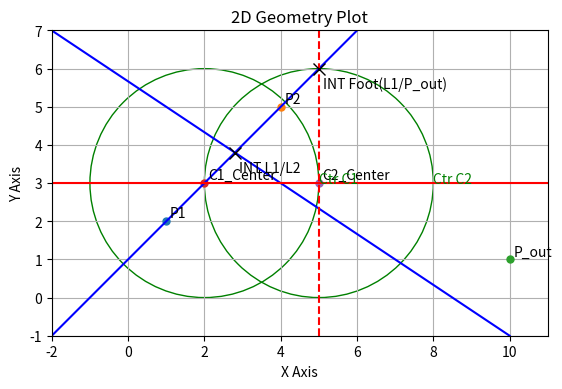

Generate this figure with matplotlib:
import math
import matplotlib.pyplot as plt # 引入 Matplotlib

# --- 點、線、圓的類定義 (與原始檔案相同) ---
class Point:
    """代表二維平面上的點 (x, y)。"""
    def __init__(self, x, y):
        self.x = float(x)
        self.y = float(y)
    
    def __repr__(self):
        return f"Point({self.x:.4f}, {self.y:.4f})"

class Line:
    """
    代表直線，由兩個點 P1, P2 定義。
    內部轉換為一般式 Ax + By = C。
    """
    def __init__(self, P1: Point, P2: Point):
        self.P1 = P1
        self.P2 = P2
        
        # 轉換為一般式 Ax + By = C
        self.A = P2.y - P1.y
        self.B = P1.x - P2.x
        self.C = self.A * P1.x + self.B * P1.y

        if abs(self.A) < 1e-9 and abs(self.B) < 1e-9:
             # 兩個點相同時會拋出 ValueError，但由於我們要繪圖，
             # 這裡我們允許繪製，只是直線的定義會失效。
             pass

    def __repr__(self):
        return f"Line(P1={self.P1}, P2={self.P2}, Eq:{self.A:.2f}x + {self.B:.2f}y = {self.C:.2f})"

class Circle:
    """
    代表圓，由圓心 (center) 和半徑 (radius) 定義。
    """
    def __init__(self, center: Point, radius):
        self.center = center
        self.radius = float(radius)
        
        if self.radius <= 0:
             raise ValueError("半徑必須為正數")

        # 內部儲存一般式參數 (這裡繪圖不需要，但保留以維持與原檔一致性)
        self.D = -2 * center.x
        self.E = -2 * center.y
        self.F = center.x**2 + center.y**2 - self.radius**2

    def __repr__(self):
        return f"Circle(Center={self.center}, Radius={self.radius:.4f})"
# --- 輔助函式 (solve_quadratic, intersect_two_lines 等) 保持不變，為保持程式碼簡潔，這裡省略 ---
# 由於繪圖只需要點、線、圓的類定義，此處僅保留類定義。

# --- 距離函式 (為繪圖邊界判斷作準備) ---
def distance(P1: Point, P2: Point):
    """計算兩點 P1 和 P2 之間的歐幾里得距離。"""
    dx = P2.x - P1.x
    dy = P2.y - P1.y
    return math.sqrt(dx**2 + dy**2)

# --- 新增繪圖函式 ---
def plot_geometry(points=None, lines=None, circles=None, intersections=None):
    """
    繪製給定的點、線和圓。
    """
    fig, ax = plt.subplots()
    ax.set_aspect('equal', adjustable='box') # 確保 x, y 軸比例尺一致
    
    all_x = []
    all_y = []

    # 1. 繪製點 (Point)
    if points:
        for name, P in points.items():
            ax.plot(P.x, P.y, 'o', label=f'Point {name}', markersize=5)
            ax.text(P.x + 0.1, P.y + 0.1, name)
            all_x.append(P.x)
            all_y.append(P.y)

    # 2. 繪製圓 (Circle)
    if circles:
        for name, C in circles.items():
            circle_patch = plt.Circle((C.center.x, C.center.y), C.radius, 
                                      color='g', fill=False, linestyle='-', label=f'Circle {name}')
            ax.add_patch(circle_patch)
            ax.text(C.center.x + C.radius, C.center.y, f"Ctr {name}", color='g')
            
            # 調整繪圖邊界以包含圓
            all_x.extend([C.center.x - C.radius, C.center.x + C.radius])
            all_y.extend([C.center.y - C.radius, C.center.y + C.radius])


    # 3. 繪製直線 (Line)
    # 為了繪製直線，我們需要根據軸的範圍來計算線段的兩端點
    if lines and all_x and all_y:
        # 確定一個繪圖範圍的粗略估計
        x_min, x_max = min(all_x) - 1, max(all_x) + 1
        y_min, y_max = min(all_y) - 1, max(all_y) + 1
        
        # 稍微擴大範圍以應對直線
        x_range = x_max - x_min
        y_range = y_max - y_min
        
        if x_range < 5: 
             x_min, x_max = x_min - 5, x_max + 5
        if y_range < 5: 
             y_min, y_max = y_min - 5, y_max + 5
        
        
        for name, L in lines.items():
            A, B, C_L = L.A, L.B, L.C
            
            # 處理鉛直線 (B ≈ 0)
            if abs(B) < 1e-9:
                if abs(A) > 1e-9:
                    x_val = C_L / A
                    ax.plot([x_val, x_val], [y_min, y_max], 'r--', label=f'Line {name} (Vertical)')
                
            # 處理水平線 (A ≈ 0)
            elif abs(A) < 1e-9:
                if abs(B) > 1e-9:
                    y_val = C_L / B
                    ax.plot([x_min, x_max], [y_val, y_val], 'r-', label=f'Line {name} (Horizontal)')
                    
            # 處理一般直線
            else:
                # 繪製 x=x_min 和 x=x_max 處的 y 值
                y1 = (C_L - A * x_min) / B
                y2 = (C_L - A * x_max) / B
                
                # 繪製 y=y_min 和 y=y_max 處的 x 值 (用於控制邊界)
                x3 = (C_L - B * y_min) / A
                x4 = (C_L - B * y_max) / A
                
                # 收集所有邊界交點
                coords = []
                # (x_min, y1)
                if y_min <= y1 <= y_max: coords.append((x_min, y1))
                # (x_max, y2)
                if y_min <= y2 <= y_max: coords.append((x_max, y2))
                # (x3, y_min)
                if x_min < x3 < x_max: coords.append((x3, y_min)) # 避免重複角點
                # (x4, y_max)
                if x_min < x4 < x_max: coords.append((x4, y_max)) # 避免重複角點
                
                # 去除重複點並只取兩個端點
                coords = list(set(coords))
                
                if len(coords) >= 2:
                    # 排序並取最遠的兩個點作為繪圖線段
                    p_start = min(coords, key=lambda p: p[0]**2 + p[1]**2)
                    p_end = max(coords, key=lambda p: p[0]**2 + p[1]**2)
                    
                    # 確保是兩個不同的點
                    if distance(Point(p_start[0], p_start[1]), Point(p_end[0], p_end[1])) > 1e-6:
                        ax.plot([p_start[0], p_end[0]], [p_start[1], p_end[1]], 'b-', label=f'Line {name}')
                
    # 4. 繪製交點 (Intersection)
    if intersections:
        for name, P_intersect in intersections.items():
            if isinstance(P_intersect, Point):
                ax.plot(P_intersect.x, P_intersect.y, 'x', label=f'Intersection {name}', markersize=8, color='black')
                ax.text(P_intersect.x + 0.1, P_intersect.y - 0.5, f"INT {name}", color='black')
                all_x.append(P_intersect.x)
                all_y.append(P_intersect.y)
                

    # 設置標籤和圖例
    if all_x and all_y:
        x_min, x_max = min(all_x) - 1, max(all_x) + 1
        y_min, y_max = min(all_y) - 1, max(all_y) + 1
        ax.set_xlim(x_min, x_max)
        ax.set_ylim(y_min, y_max)
    
    ax.set_xlabel('X Axis')
    ax.set_ylabel('Y Axis')
    ax.set_title('2D Geometry Plot')
    ax.grid(True)
    # ax.legend() # 太多物件時圖例會混亂，這裡先註釋掉
    
    plt.show()

# --- 原始檔案中的測試區塊 (簡化後用於繪圖) ---
if __name__ == "__main__":
    
    # 1. 定義幾何物件
    P_1 = Point(1, 2)
    P_2 = Point(4, 5)
    P_out = Point(10, 1)
    Center_C1 = Point(2, 3)
    Center_C2 = Point(5, 3)
    
    # 直線
    L1 = Line(P_1, P_2) # x-y=-1
    L2 = Line(Point(1, 5), Point(7, 1)) # 2x+3y=17
    L3 = Line(Point(5, 0), Point(5, 1)) # x=5 (切線)
    L4 = Line(Point(0, 3), Point(1, 3)) # y=3 (割線)
    
    # 圓
    C1 = Circle(Center_C1, 3) # (x-2)^2 + (y-3)^2 = 9
    C2 = Circle(Center_C2, 3) # (x-5)^2 + (y-3)^2 = 9

    # 2. 計算交點和垂足 (使用原檔案中的邏輯，這裡省略函式實作)
    
    # L1 和 L2 的交點 (2.8, 3.8)
    # 由於我們只繪圖，我們只定義結果點
    I_L1_L2 = Point(2.8, 3.8) 

    # L1 和 P_out 的垂足 (5, 6)
    I_Foot = Point(5, 6)
    
    # 3. 準備傳給繪圖函式的資料結構
    points = {
        "P1": P_1,
        "P2": P_2,
        "P_out": P_out,
        "C1_Center": Center_C1,
        "C2_Center": Center_C2,
    }

    lines = {
        "L1": L1,
        "L2": L2,
        "L3(x=5)": L3,
        "L4(y=3)": L4,
    }

    circles = {
        "C1": C1,
        "C2": C2,
    }

    intersections = {
        "L1/L2": I_L1_L2,
        "Foot(L1/P_out)": I_Foot
    }

    # 4. 執行繪圖
    print("生成幾何圖形...")
    plot_geometry(points, lines, circles, intersections)
    print("繪圖完成。")